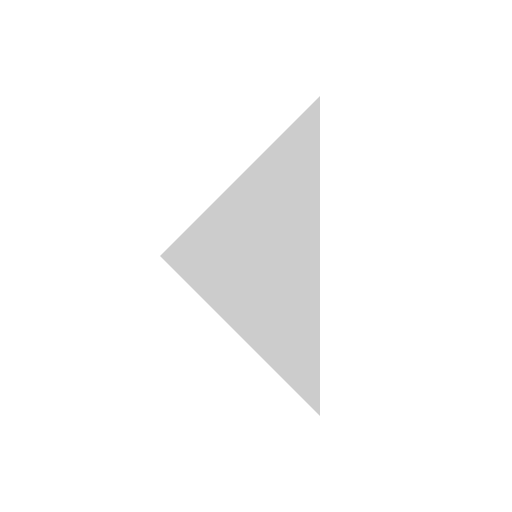
t = 0.00 s
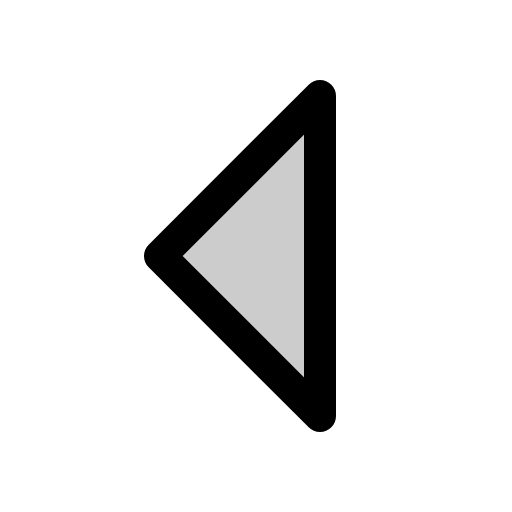
t = 0.38 s
t = 0.75 s: frame unchanged from t = 0.38 s, image omitted
t = 1.13 s: frame unchanged from t = 0.38 s, image omitted

The animated SVG that drew these frames (rendered in a browser with its animation timeline set to each time). Animation: 1 CSS @keyframes rule; one cycle of 1.50 s, repeats indefinitely.

<svg xmlns="http://www.w3.org/2000/svg" viewBox="0 0 256 256">
  <style>
    .draw-line {
      stroke-dasharray: 2000;
      stroke-dashoffset: 0;
    }
    svg:hover .draw-line {
      animation: phosphor-draw-in 1.5s ease-in-out infinite alternate;
    }
    @keyframes phosphor-draw-in {
      0%   { stroke-dashoffset: 2000; }
      100% { stroke-dashoffset: 0; }
    }
  </style><rect width="256" height="256" fill="none"/><polygon points="160 208 80 128 160 48 160 208" opacity="0.2"/><polygon points="160 208 80 128 160 48 160 208" fill="none" stroke="currentColor" stroke-linecap="round" stroke-linejoin="round" stroke-width="16" class="draw-line" pathLength="1" style="animation-delay: 0s"/></svg>
